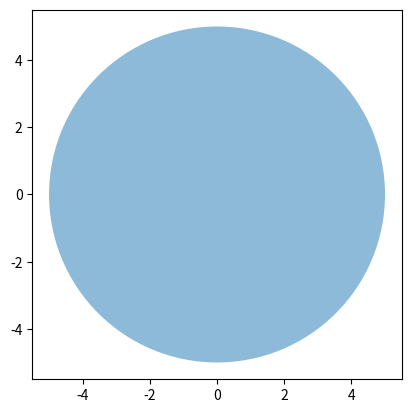

Generate this figure with matplotlib:
import matplotlib.pyplot as plt

def create_circle():
    circle=plt.Circle((0,0), alpha=0.5, radius=5) # alpha sets opaqueness
    return circle

def create_circle1():
    circle1=plt.Circle((0,0), color='r', radius=2)
    return circle1

def show_shape(patch):
    ax=plt.gca()
    ax.add_patch(patch)
    plt.axis('scaled')
    plt.show()

if __name__ =='__main__':
    c=create_circle()
    show_shape(c)
